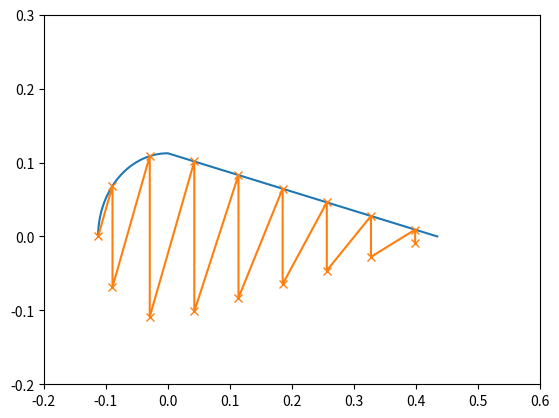

Recreate this plot in Python.
"""
Created on Mon Feb 17 12:32:42 2020
[redacted]
"""
import numpy as np
import math as m
import matplotlib.pyplot as plt

Ca = 0.547  # m
la = 2.771  # m
x1 = 0.153  # m
x2 = 1.281  # m
x3 = 2.681  # m
xa = 0.28   # m
ha = 0.225  # m
tsk = 1.1/1000  # m
tsp = 2.9/1000  # m
tst = 1.2/1000  # m
hst = 15./1000   # m
wst = 20./1000   # m
nst = 17 # -
d1 = 0.01103  # m
d3 = 0.01642  # m
theta = m.radians(26)  # rad
P = 91.7*1000  # N

"airfoil plot"
R=ha/2          #radius 
length=m.pi*R**2

Ab=wst*tst+(hst-tst)*tst #m
l=2*m.sqrt((Ca-R)**2+(R)**2)+m.pi*R
b=l/17
k=b/R #radians
r=10000
z_coordinates=[]
y_coordinates=[]

"Stringer placement"
z_stringer=[] 
y_stringer=[]

for n in range(0,100000):
    z=-R*m.cos(n*b/(R))
    y=R*m.sin(n*b/(R))
    if n>3:
        last_room=0.5*m.pi*R-2*b
        z1=0
        z2=(n-2)*(Ca-R)/100000
        y1=R
        y2=-R/(Ca-R)*z2+R
        l_p=m.sqrt((z1-z2)**2+(y1-y2)**2)
        z=z2
        y=y2
        for i in range (0,10):
            if abs(l_p-(i*b-last_room))<0.000002:
                z_stringer.append(z)
                z_stringer.append(z)
                y_stringer.append(y)
                y_stringer.append(-y)
            elif z>(Ca-R):
                break
    elif n<3:
        z_stringer.append(z)
        y_stringer.append(y)
        if n>0:
            z_stringer.append(z)
            y_stringer.append(-y)



"airfoil placement"
for i in range(0,r):
    z=-R+R*i/(r-1)
    y=np.sqrt(R**2-z**2)
    z_coordinates.append(z)
    y_coordinates.append(y)

for i in range(0,101):
    z=i*(Ca-R)/100
    y=-R/(Ca-R)*z+R
    z_coordinates.append(z)
    y_coordinates.append(y)

for i in range(100,0):
    z=i*(Ca-R)/100
    y=-R/(Ca-R)*z+R
    z_coordinates.append(z)
    y_coordinates.append(-y)

#for i in range(0,101):
 #   z=-R+R*i/100
  #  y=np.sqrt(R**2-z**2)
   # z_coordinates.append(z)
    #y_coordinates.append(-y)
"airfoil plot"
plt.plot(z_coordinates,y_coordinates,)
plt.xlim(-0.2,0.6)
plt.ylim(-0.2,0.3)
plt.plot(z_stringer,y_stringer, marker="x")

"Calculation Centroid"
A_sk1=m.pi*R*tsk
A_sk2=m.sqrt((Ca-R)**2+R**2)*tsk
A_sp=ha*tsp
A_st=(hst-tst)*tst+tst*wst
A_tot=A_sk1+2*A_sk2+A_sp+17*A_st
print("Total area:", A_tot, "m^2")

Az_st=A_st*sum(z_stringer)
Az_sk1=A_sk1*4*-R/(3*m.pi)
Az_sk2=A_sk2*1/3*(Ca-R)
zc=(Az_st+Az_sk1+2*Az_sk2)/A_tot
yc=0                            #due to symmetry
#recalculated again due to big difference with verification model

"Moment of Inertia results"
#Calculate moment of inertia of straght skin parts
angle = m.degrees(m.atan(R/(Ca-R)))

length_beam = m.sqrt(R**2+(Ca-R)**2)

Iyy_straight = 2*((tsk*length_beam**3*m.cos(angle)*m.cos(angle))/12) #2 beams
print("Moment of inertia of straight skin parts Iyy is:", Iyy_straight, "m^4")

Izz_straight = 2*((tsk*length_beam**3*m.sin(angle)*m.sin(angle))/12) #2 beams
print("Moment of inertia of straight skin parts Izz is:", Izz_straight, "m^4")

#Calculate moment of inertia of arc skin part
Izz_arc = 1.5*m.pi*tsk*R**3
Iyy_arc = 0.5*m.pi*tsk*R**3
print("Moment of inertia of arc skin part Iyy is:", Iyy_arc, "m^4")
print("Moment of inertia of arc skin part Izz is:", Izz_arc, "m^4")

#Calculate moment of inertia of spar
Izz_spar = (tsp*ha**3)/12
Iyy_spar = 0

print("Moment of inertia of spar Iyy is:", Iyy_spar,"m^4")
print("Moment of inertia of spar Izz is:", Izz_spar, "m^4")

#Calculate moment of inertia of stiffners
values_Ady=[]
for i in y_stringer:
    dy=i**2
    Ady=A_st*dy
    values_Ady.append(Ady)
Iyy_st=sum(values_Ady)
print("Moment of inertia of stiffners Iyy is:", Iyy_st, "m^4")
values_Adz=[]
for i in z_stringer:
    dz=i**2
    Adz=A_st*dz
    values_Adz.append(Adz)
Izz_st=sum(values_Adz)
print("Moment of inertia of stiffners Izz is:", Izz_st, "m^4") 

#Calculate total moment of inertia 
Iyy_total = Iyy_straight + Iyy_arc + Iyy_spar + Iyy_st
Izz_total = Izz_straight + Izz_arc + Izz_spar + Izz_st

print("Total moment of inertia Iyy =", Iyy_total, "m^4")
print("Total moment of inertia Izz =", Izz_total, "m^4")